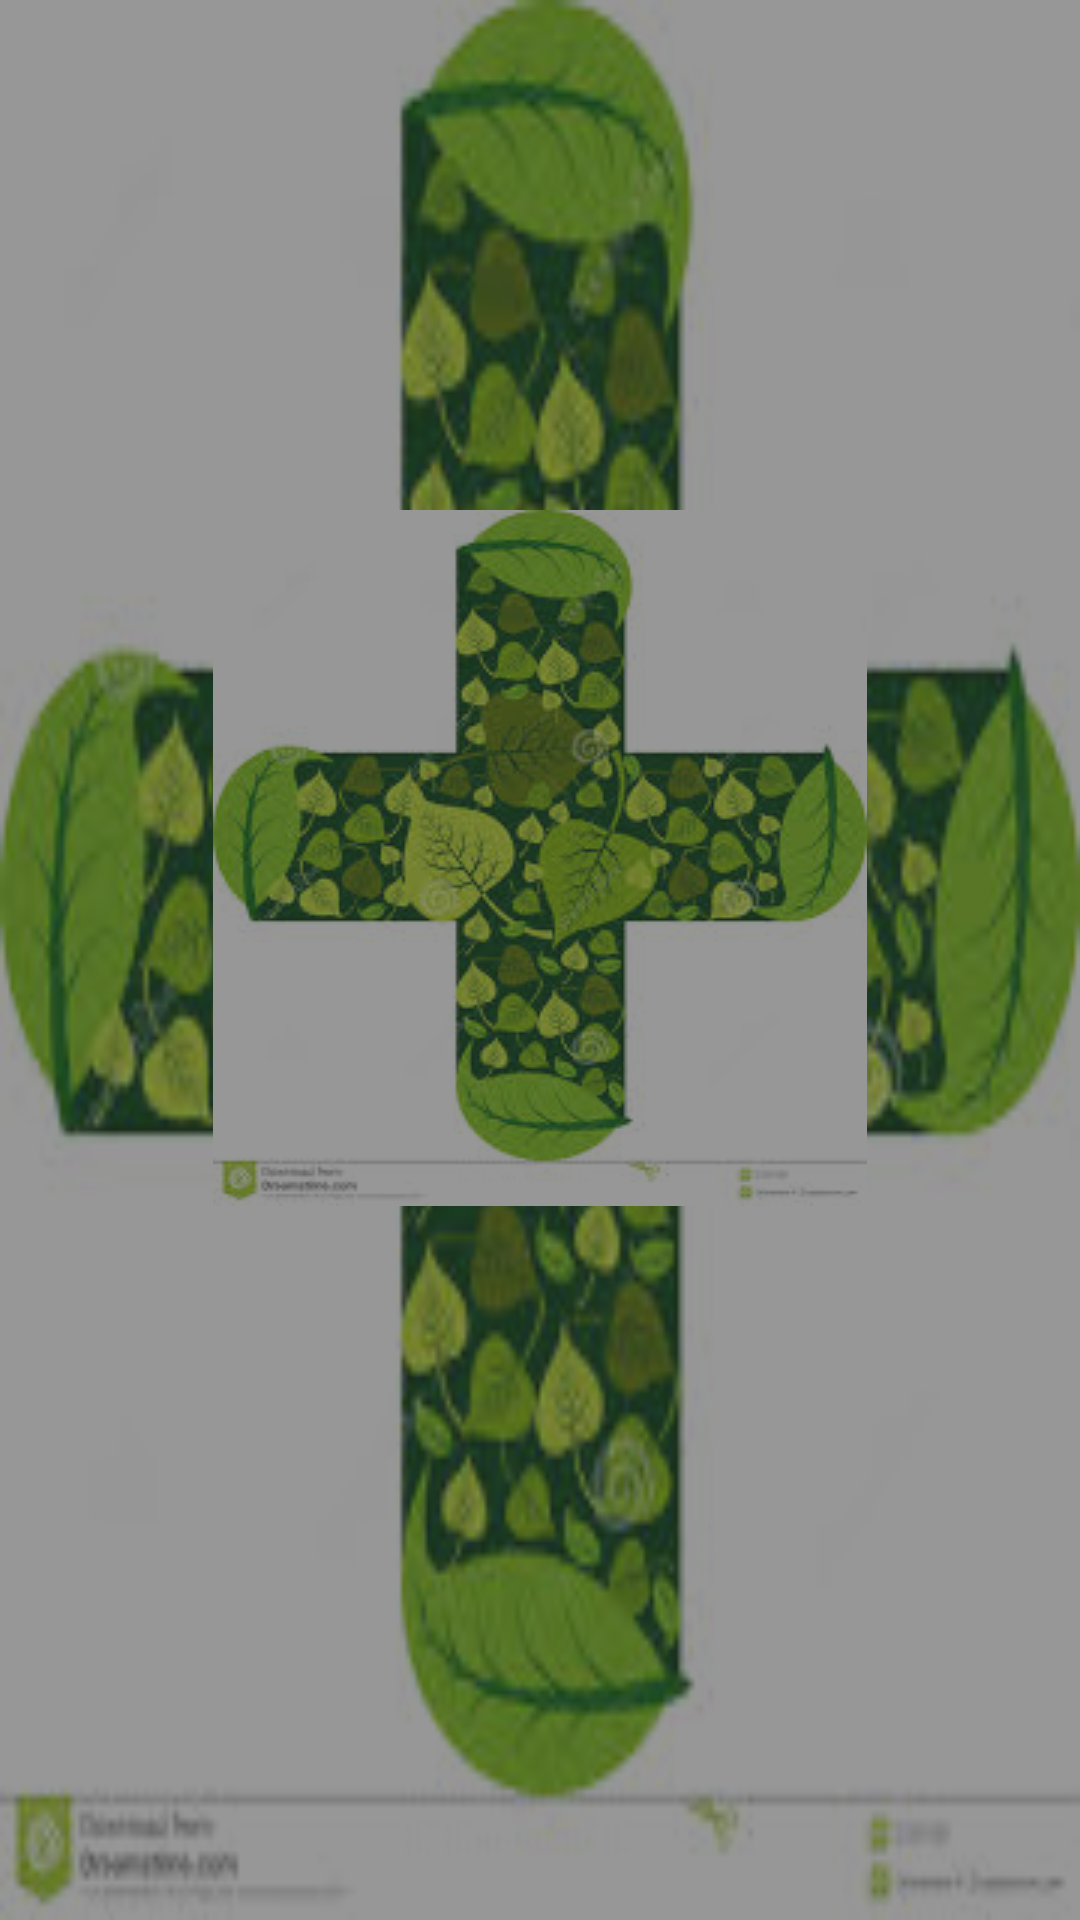

Layout XML and referenced resources for this Android screen:
<!-- AndroidManifest.xml: application theme AppTheme -->
<!-- res/layout/activity_splash_screen.xml -->
<?xml version="1.0" encoding="utf-8"?>
<RelativeLayout xmlns:android="http://schemas.android.com/apk/res/android"
    xmlns:app="http://schemas.android.com/apk/res-auto"
    android:paddingTop="20dp"
    xmlns:tools="http://schemas.android.com/tools"
    android:layout_width="match_parent"
    android:layout_height="match_parent"
    android:background="@drawable/aayurveda"
    tools:context="com.example.mrkunalsinghal.myapplication.SplashScreenActivity"
    android:alpha="0.5">
    <TextView
        android:layout_width="match_parent"
        android:layout_height="wrap_content"
        android:text=""

        android:textAlignment="center"
        android:textSize="60dp"
        android:id="@+id/logotv1"
        android:textColor="@android:color/white"
        android:layout_marginBottom="70dp"/>

    <ImageView
        android:layout_below="@id/logotv1"
        android:layout_centerHorizontal="true"
        android:layout_width="wrap_content"
        android:layout_height="wrap_content"
        android:src="@drawable/aayurveda"/>

</RelativeLayout>
<!-- resources referenced by this layout -->
<resources>
  <!-- drawable aayurveda: jpg bitmap (drawable, 12542 bytes) -->
  <style name="AppTheme" parent="AppBaseTheme">
          
      </style>
  <style name="AppBaseTheme" parent="@style/Theme.AppCompat.NoActionBar">
          
      </style>
</resources>
